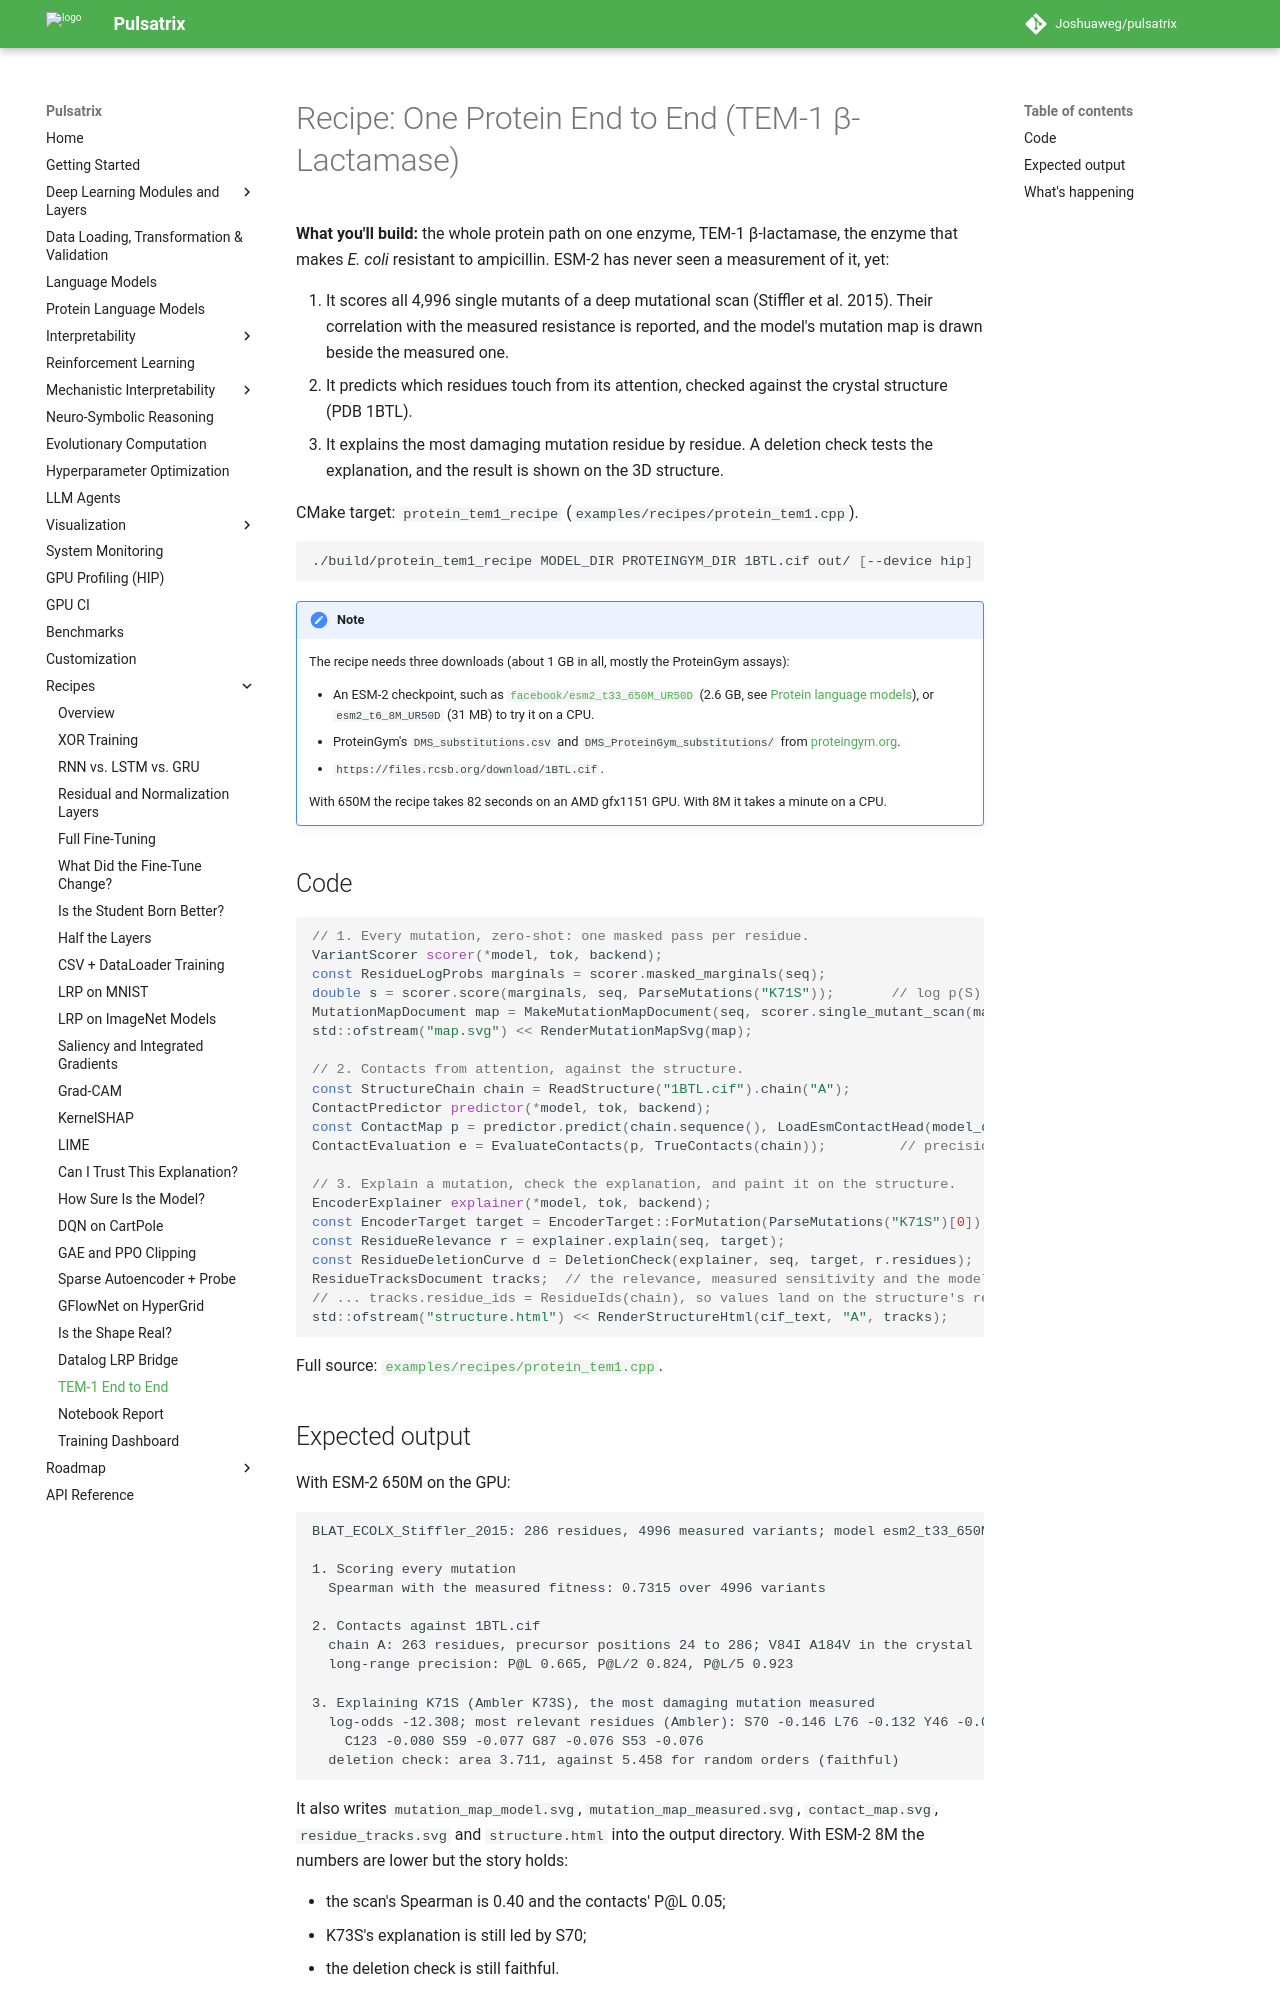

repository: Joshuaweg/pulsatrix · page: recipes/protein-models/protein_tem1/index.html · generator: mkdocs

# Recipe: One Protein End to End (TEM-1 β-Lactamase)

**What you'll build:** the whole protein path on one enzyme, TEM-1 β-lactamase, the enzyme that
makes *E. coli* resistant to ampicillin. ESM-2 has never seen a measurement of it, yet:

1. It scores all 4,996 single mutants of a deep mutational scan (Stiffler et al. 2015). Their
   correlation with the measured resistance is reported, and the model's mutation map is drawn
   beside the measured one.
2. It predicts which residues touch from its attention, checked against the crystal structure
   (PDB 1BTL).
3. It explains the most damaging mutation residue by residue. A deletion check tests the
   explanation, and the result is shown on the 3D structure.

CMake target: `protein_tem1_recipe` (`examples/recipes/protein_tem1.cpp`).

```bash
./build/protein_tem1_recipe MODEL_DIR PROTEINGYM_DIR 1BTL.cif out/ [--device hip]
```

!!! note
    The recipe needs three downloads (about 1 GB in all, mostly the ProteinGym assays):

    - An ESM-2 checkpoint, such as
      [`facebook/esm2_t33_650M_UR50D`](https://huggingface.co/facebook/esm2_t33_650M_UR50D)
      (2.6 GB, see [Protein language models](../../protein-models/index.md)), or `esm2_t6_8M_UR50D`
      (31 MB) to try it on a CPU.
    - ProteinGym's `DMS_substitutions.csv` and `DMS_ProteinGym_substitutions/` from
      [proteingym.org](https://proteingym.org).
    - `https://files.rcsb.org/download/1BTL.cif`.

    With 650M the recipe takes 82 seconds on an AMD gfx1151 GPU. With 8M it takes a minute on a
    CPU.

## Code

```cpp
// 1. Every mutation, zero-shot: one masked pass per residue.
VariantScorer scorer(*model, tok, backend);
const ResidueLogProbs marginals = scorer.masked_marginals(seq);
double s = scorer.score(marginals, seq, ParseMutations("K71S"));       // log p(S) - log p(K)
MutationMapDocument map = MakeMutationMapDocument(seq, scorer.single_mutant_scan(marginals, seq));
std::ofstream("map.svg") << RenderMutationMapSvg(map);

// 2. Contacts from attention, against the structure.
const StructureChain chain = ReadStructure("1BTL.cif").chain("A");
ContactPredictor predictor(*model, tok, backend);
const ContactMap p = predictor.predict(chain.sequence(), LoadEsmContactHead(model_dir, model->config()));
ContactEvaluation e = EvaluateContacts(p, TrueContacts(chain));         // precision at L, L/2, L/5

// 3. Explain a mutation, check the explanation, and paint it on the structure.
EncoderExplainer explainer(*model, tok, backend);
const EncoderTarget target = EncoderTarget::ForMutation(ParseMutations("K71S")[0]);
const ResidueRelevance r = explainer.explain(seq, target);
const ResidueDeletionCurve d = DeletionCheck(explainer, seq, target, r.residues);
ResidueTracksDocument tracks;  // the relevance, measured sensitivity and the model's own scores
// ... tracks.residue_ids = ResidueIds(chain), so values land on the structure's residues ...
std::ofstream("structure.html") << RenderStructureHtml(cif_text, "A", tracks);
```

Full source:
[`examples/recipes/protein_tem1.cpp`](https://github.com/Joshuaweg/pulsatrix/blob/master/examples/recipes/protein_tem1.cpp).
